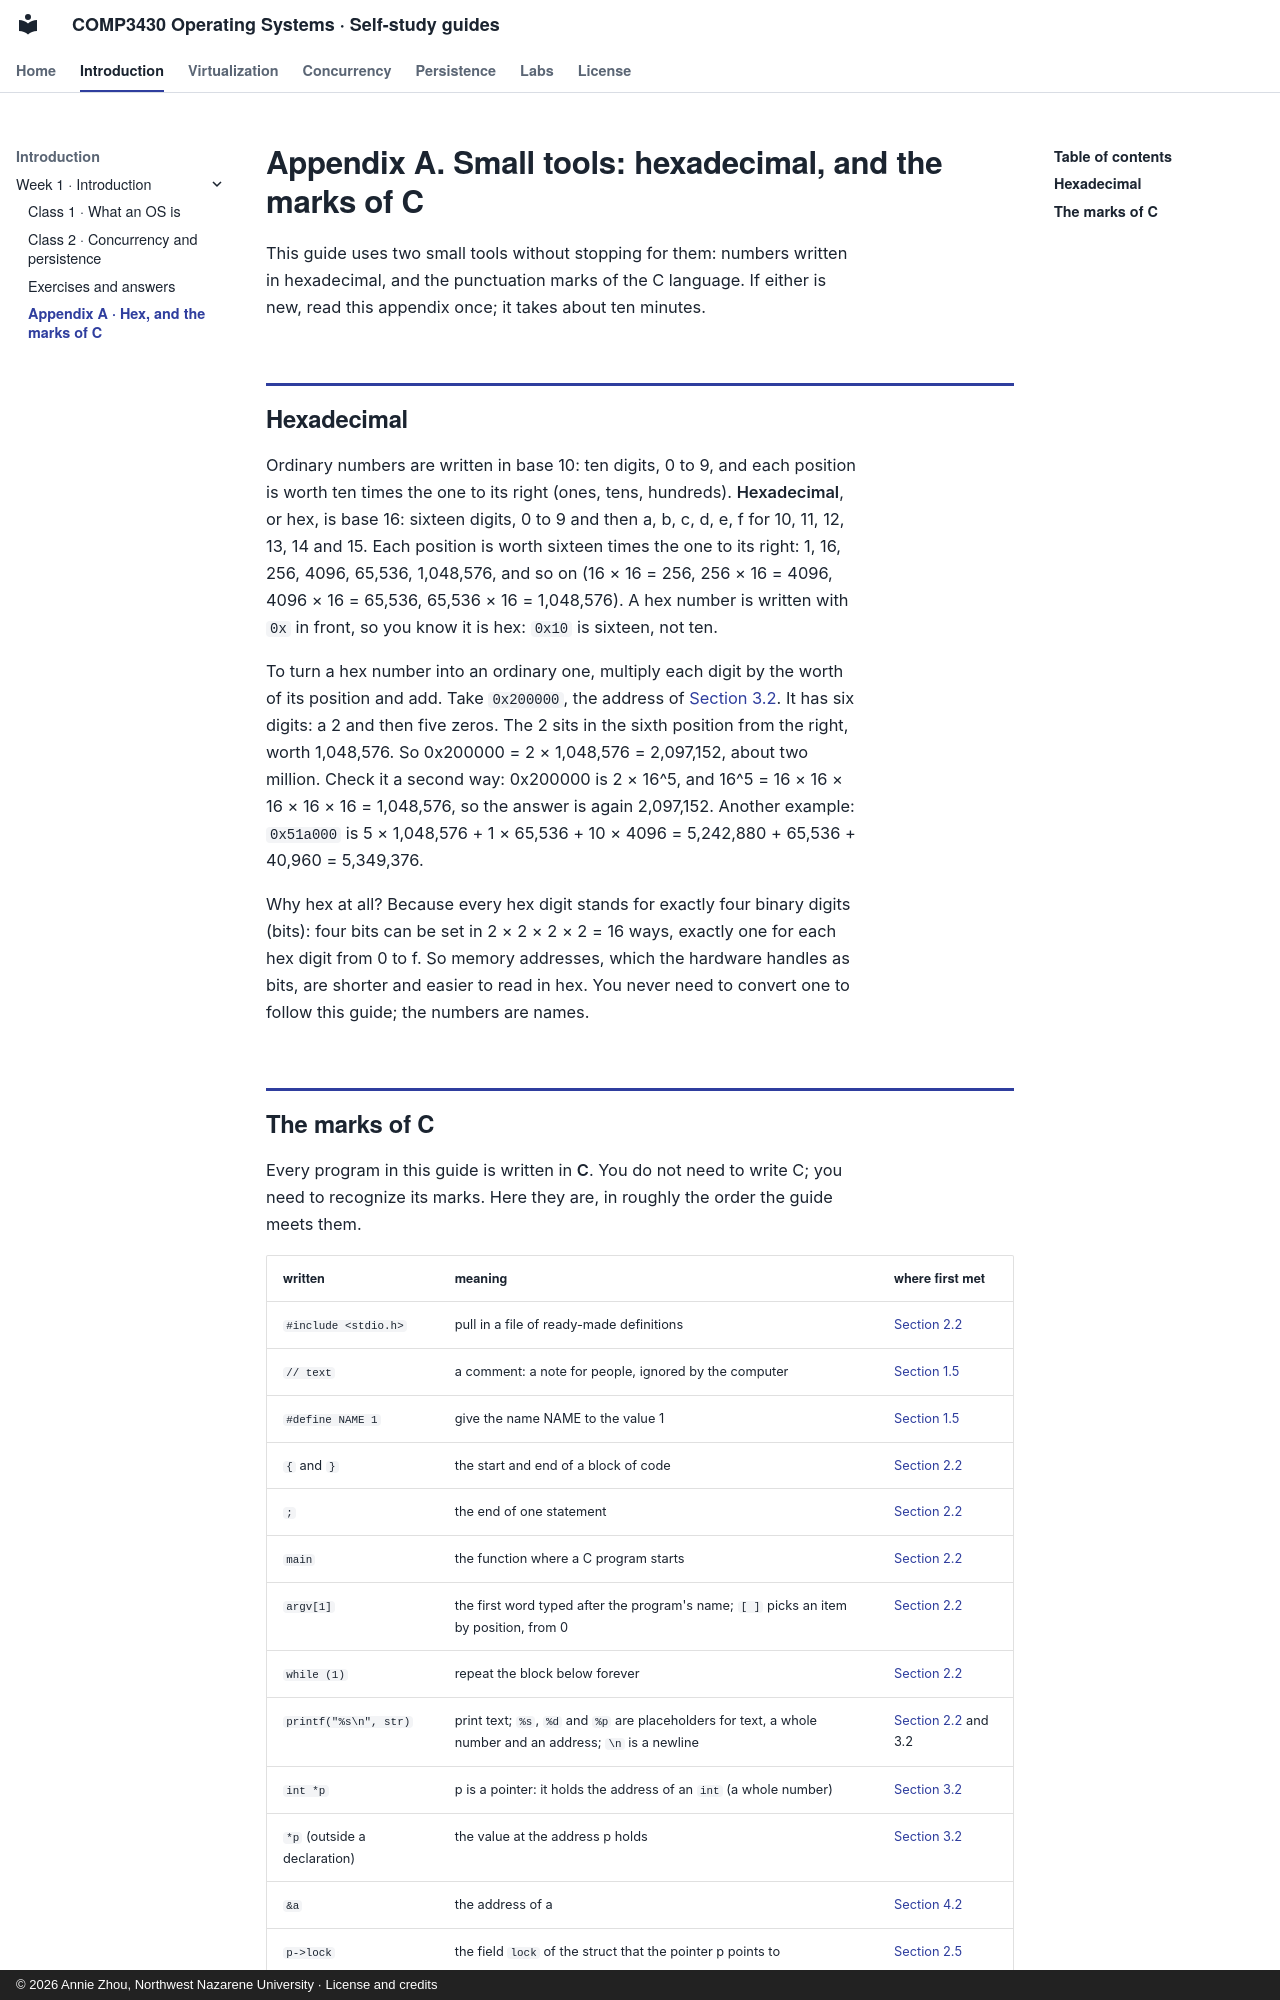

repository: Annie983284450-1/NNU-CS3430-selfstudyguide · page: w01/appendix/index.html · generator: mkdocs · copyright: © 2026 Annie Zhou, Northwest Nazarene University · License and credits

# Appendix A. Small tools: hexadecimal, and the marks of C {#appendix-a}

This guide uses two small tools without stopping for them: numbers written in hexadecimal, and the punctuation marks of the C language. If either is new, read this appendix once; it takes about ten minutes.

## Hexadecimal {#a-hex}

Ordinary numbers are written in base 10: ten digits, 0 to 9, and each position is worth ten times the one to its right (ones, tens, hundreds). **Hexadecimal**, or hex, is base 16: sixteen digits, 0 to 9 and then a, b, c, d, e, f for 10, 11, 12, 13, 14 and 15. Each position is worth sixteen times the one to its right: 1, 16, 256, 4096, 65,536, 1,048,576, and so on (16 × 16 = 256, 256 × 16 = 4096, 4096 × 16 = 65,536, 65,536 × 16 = 1,048,576). A hex number is written with `0x` in front, so you know it is hex: `0x10` is sixteen, not ten.

To turn a hex number into an ordinary one, multiply each digit by the worth of its position and add. Take `0x200000`, the address of [Section 3.2](class-1.md#sec-3-2). It has six digits: a 2 and then five zeros. The 2 sits in the sixth position from the right, worth 1,048,576. So 0x200000 = 2 × 1,048,576 = 2,097,152, about two million. Check it a second way: 0x200000 is 2 × 16^5, and 16^5 = 16 × 16 × 16 × 16 × 16 = 1,048,576, so the answer is again 2,097,152. Another example: `0x51a000` is 5 × 1,048,576 + 1 × 65,536 + 10 × 4096 = 5,242,880 + 65,536 + 40,960 = 5,349,376.

Why hex at all? Because every hex digit stands for exactly four binary digits (bits): four bits can be set in 2 × 2 × 2 × 2 = 16 ways, exactly one for each hex digit from 0 to f. So memory addresses, which the hardware handles as bits, are shorter and easier to read in hex. You never need to convert one to follow this guide; the numbers are names.
